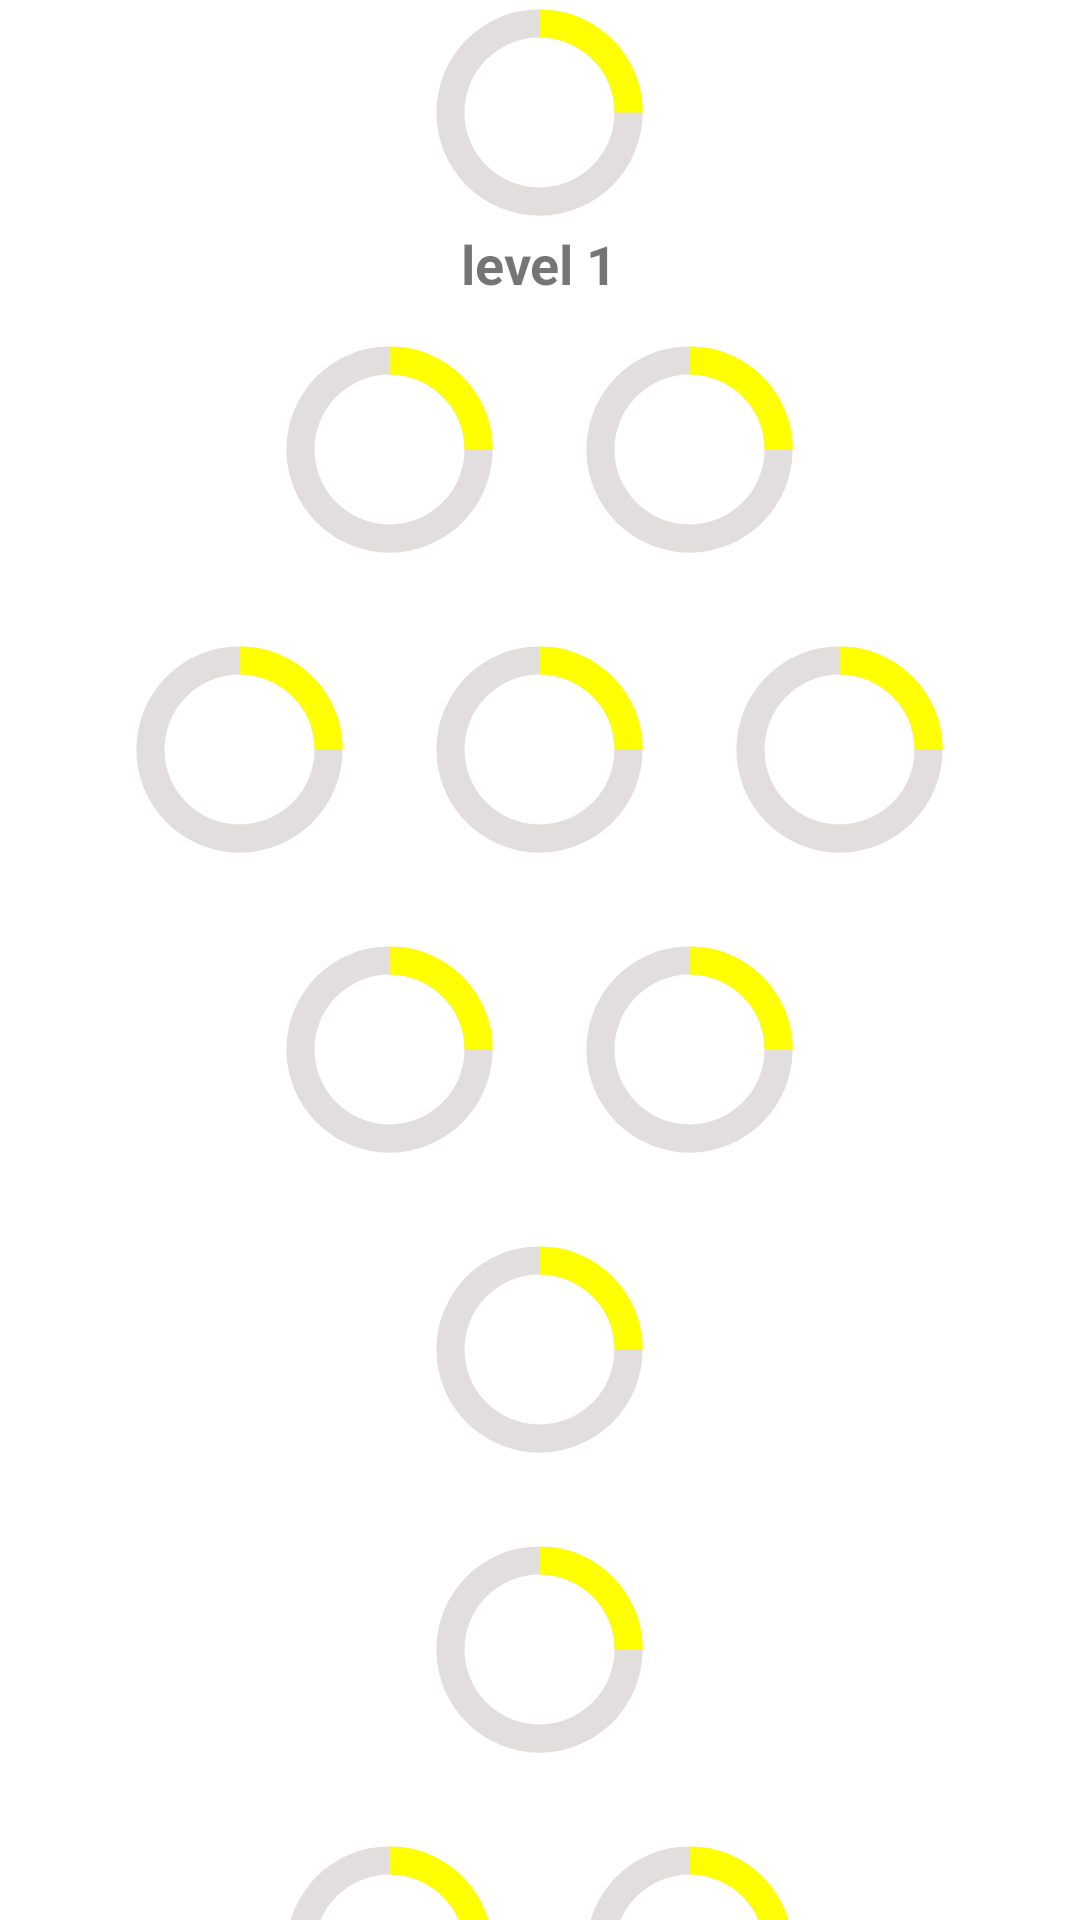

Android layout source for this screen:
<!-- AndroidManifest.xml: application theme Theme.NihongoOBenkyou -->
<!-- res/layout/levels_1.xml -->
<?xml version="1.0" encoding="utf-8"?>
<LinearLayout xmlns:android="http://schemas.android.com/apk/res/android"
    android:layout_width="match_parent"
    android:layout_height="match_parent"
    android:orientation="vertical">


    <LinearLayout
        android:layout_width="match_parent"
        android:layout_height="match_parent"
        android:orientation="vertical">

        <LinearLayout
            android:layout_width="match_parent"
            android:layout_height="100dp"
            android:layout_gravity="center"
            android:gravity="center"
            android:orientation="horizontal">

            <RelativeLayout
                android:layout_width="wrap_content"
                android:layout_height="match_parent">

                <ProgressBar
                    android:id="@+id/progressBar_1"
                    android:layout_width="75dp"
                    android:layout_height="75dp"
                    android:indeterminateOnly="false"
                    android:progress="25"
                    android:progressDrawable="@drawable/level_up"
                    android:rotation="-90"></ProgressBar>

                <TextView
                    android:id="@+id/textView4"
                    android:layout_width="wrap_content"
                    android:layout_height="wrap_content"
                    android:layout_alignParentBottom="true"
                    android:layout_centerHorizontal="true"
                    android:text="level 1"
                    android:textSize="18dp"
                    android:textStyle="bold" />
            </RelativeLayout>


        </LinearLayout>

        <LinearLayout
            android:layout_width="match_parent"
            android:layout_height="100dp"
            android:gravity="center"
            android:orientation="horizontal">

            <ProgressBar
                android:id="@+id/id_2"
                android:indeterminateOnly="false"
                android:progressDrawable="@drawable/level_up"
                android:progress="25"
                android:rotation="-90"
                android:layout_width="75dp"
                android:layout_height="75dp"></ProgressBar>

            <Space
                android:layout_width="25dp"
                android:layout_height="wrap_content" />

            <ProgressBar
                android:indeterminateOnly="false"
                android:progressDrawable="@drawable/level_up"
                android:progress="25"
                android:rotation="-90"
                android:layout_width="75dp"
                android:layout_height="75dp"></ProgressBar>
        </LinearLayout>

        <LinearLayout
            android:layout_width="match_parent"
            android:layout_height="100dp"
            android:gravity="center"
            android:orientation="horizontal">

            <ProgressBar
                android:layout_width="75dp"
                android:layout_height="75dp"
                android:indeterminateOnly="false"
                android:progress="25"
                android:progressDrawable="@drawable/level_up"
                android:rotation="-90"></ProgressBar>

            <Space
                android:layout_width="25dp"
                android:layout_height="wrap_content" />

            <ProgressBar
                android:layout_width="75dp"
                android:layout_height="75dp"
                android:indeterminateOnly="false"
                android:progress="25"
                android:progressDrawable="@drawable/level_up"
                android:rotation="-90"></ProgressBar>

            <Space
                android:layout_width="25dp"
                android:layout_height="wrap_content" />

            <ProgressBar
                android:layout_width="75dp"
                android:layout_height="75dp"
                android:indeterminateOnly="false"
                android:progress="25"
                android:progressDrawable="@drawable/level_up"
                android:rotation="-90"></ProgressBar>

        </LinearLayout>

        <LinearLayout
            android:layout_width="match_parent"
            android:layout_height="100dp"
            android:gravity="center"
            android:orientation="horizontal">

            <ProgressBar
                android:indeterminateOnly="false"
                android:progressDrawable="@drawable/level_up"
                android:progress="25"
                android:rotation="-90"
                android:layout_width="75dp"
                android:layout_height="75dp"></ProgressBar>

            <Space
                android:layout_width="25dp"
                android:layout_height="wrap_content" />

            <ProgressBar
                android:indeterminateOnly="false"
                android:progressDrawable="@drawable/level_up"
                android:progress="25"
                android:rotation="-90"
                android:layout_width="75dp"
                android:layout_height="75dp"></ProgressBar>

        </LinearLayout>

        <LinearLayout
            android:layout_width="match_parent"
            android:layout_height="100dp"
            android:gravity="center"
            android:orientation="horizontal">

            <ProgressBar
                android:indeterminateOnly="false"
                android:progressDrawable="@drawable/level_up"
                android:progress="25"
                android:rotation="-90"
                android:layout_width="75dp"
                android:layout_height="75dp"></ProgressBar>

        </LinearLayout>

        <LinearLayout
            android:layout_width="match_parent"
            android:layout_height="100dp"
            android:gravity="center"
            android:orientation="horizontal">


            <ProgressBar
                android:indeterminateOnly="false"
                android:progressDrawable="@drawable/level_up"
                android:progress="25"
                android:rotation="-90"
                android:layout_width="75dp"
                android:layout_height="75dp"></ProgressBar>

        </LinearLayout>

        <LinearLayout
            android:layout_width="match_parent"
            android:layout_height="100dp"
            android:gravity="center"
            android:orientation="horizontal">

            <ProgressBar
                android:indeterminateOnly="false"
                android:progressDrawable="@drawable/level_up"
                android:progress="25"
                android:rotation="-90"
                android:layout_width="75dp"
                android:layout_height="75dp"></ProgressBar>

            <Space
                android:layout_width="25dp"
                android:layout_height="wrap_content" />

            <ProgressBar
                android:indeterminateOnly="false"
                android:progressDrawable="@drawable/level_up"
                android:progress="25"
                android:rotation="-90"
                android:layout_width="75dp"
                android:layout_height="75dp"></ProgressBar>

        </LinearLayout>

        <LinearLayout
            android:layout_width="match_parent"
            android:layout_height="100dp"
            android:gravity="center"
            android:orientation="horizontal">

            <ProgressBar
                android:layout_width="75dp"
                android:layout_height="75dp"
                android:indeterminateOnly="false"
                android:progress="25"
                android:progressDrawable="@drawable/level_up"
                android:rotation="-90"></ProgressBar>

            <Space
                android:layout_width="25dp"
                android:layout_height="wrap_content" />

            <ProgressBar
                android:layout_width="75dp"
                android:layout_height="75dp"
                android:indeterminateOnly="false"
                android:progress="25"
                android:progressDrawable="@drawable/level_up"
                android:rotation="-90"></ProgressBar>

        </LinearLayout>


    </LinearLayout>
</LinearLayout>
<!-- resources referenced by this layout -->
<resources>
  <!-- drawable level_up (drawable) -->
  <?xml version="1.0" encoding="utf-8"?>
  <layer-list xmlns:android="http://schemas.android.com/apk/res/android">
  
      <item
          android:id="@+id/id_1">
          <shape android:shape="ring"
              android:thicknessRatio="8"
              android:useLevel="false">
              <solid android:color="#E3DEDE"></solid>
  
          </shape>
  
      </item>
  
      <item
          android:id="@+id/id_2">
          <shape android:shape="ring"
              android:thicknessRatio="8"
              android:useLevel="true">
              <solid android:color="#ffff00"></solid>
  
          </shape>
      </item>
  
  </layer-list>
  <style name="Theme.NihongoOBenkyou" parent="Theme.MaterialComponents.Light.NoActionBar">
  
          <item name="android:windowDrawsSystemBarBackgrounds">false</item>
  
          
          <item name="colorPrimary">@color/purple_500</item>
          <item name="colorPrimaryVariant">@color/purple_700</item>
          <item name="colorOnPrimary">@color/white</item>
          
          <item name="colorSecondary">@color/teal_200</item>
          <item name="colorSecondaryVariant">@color/teal_700</item>
          <item name="colorOnSecondary">@color/black</item>
          
          <item name="android:statusBarColor" tools:targetApi="l">?attr/colorPrimaryVariant</item>
          
  
      </style>
  <color name="purple_500">#FF6200EE</color>
  <color name="purple_700">#FF3700B3</color>
  <color name="white">#FFFFFFFF</color>
  <color name="teal_200">#FF03DAC5</color>
  <color name="teal_700">#FF018786</color>
  <color name="black">#FF000000</color>
</resources>
